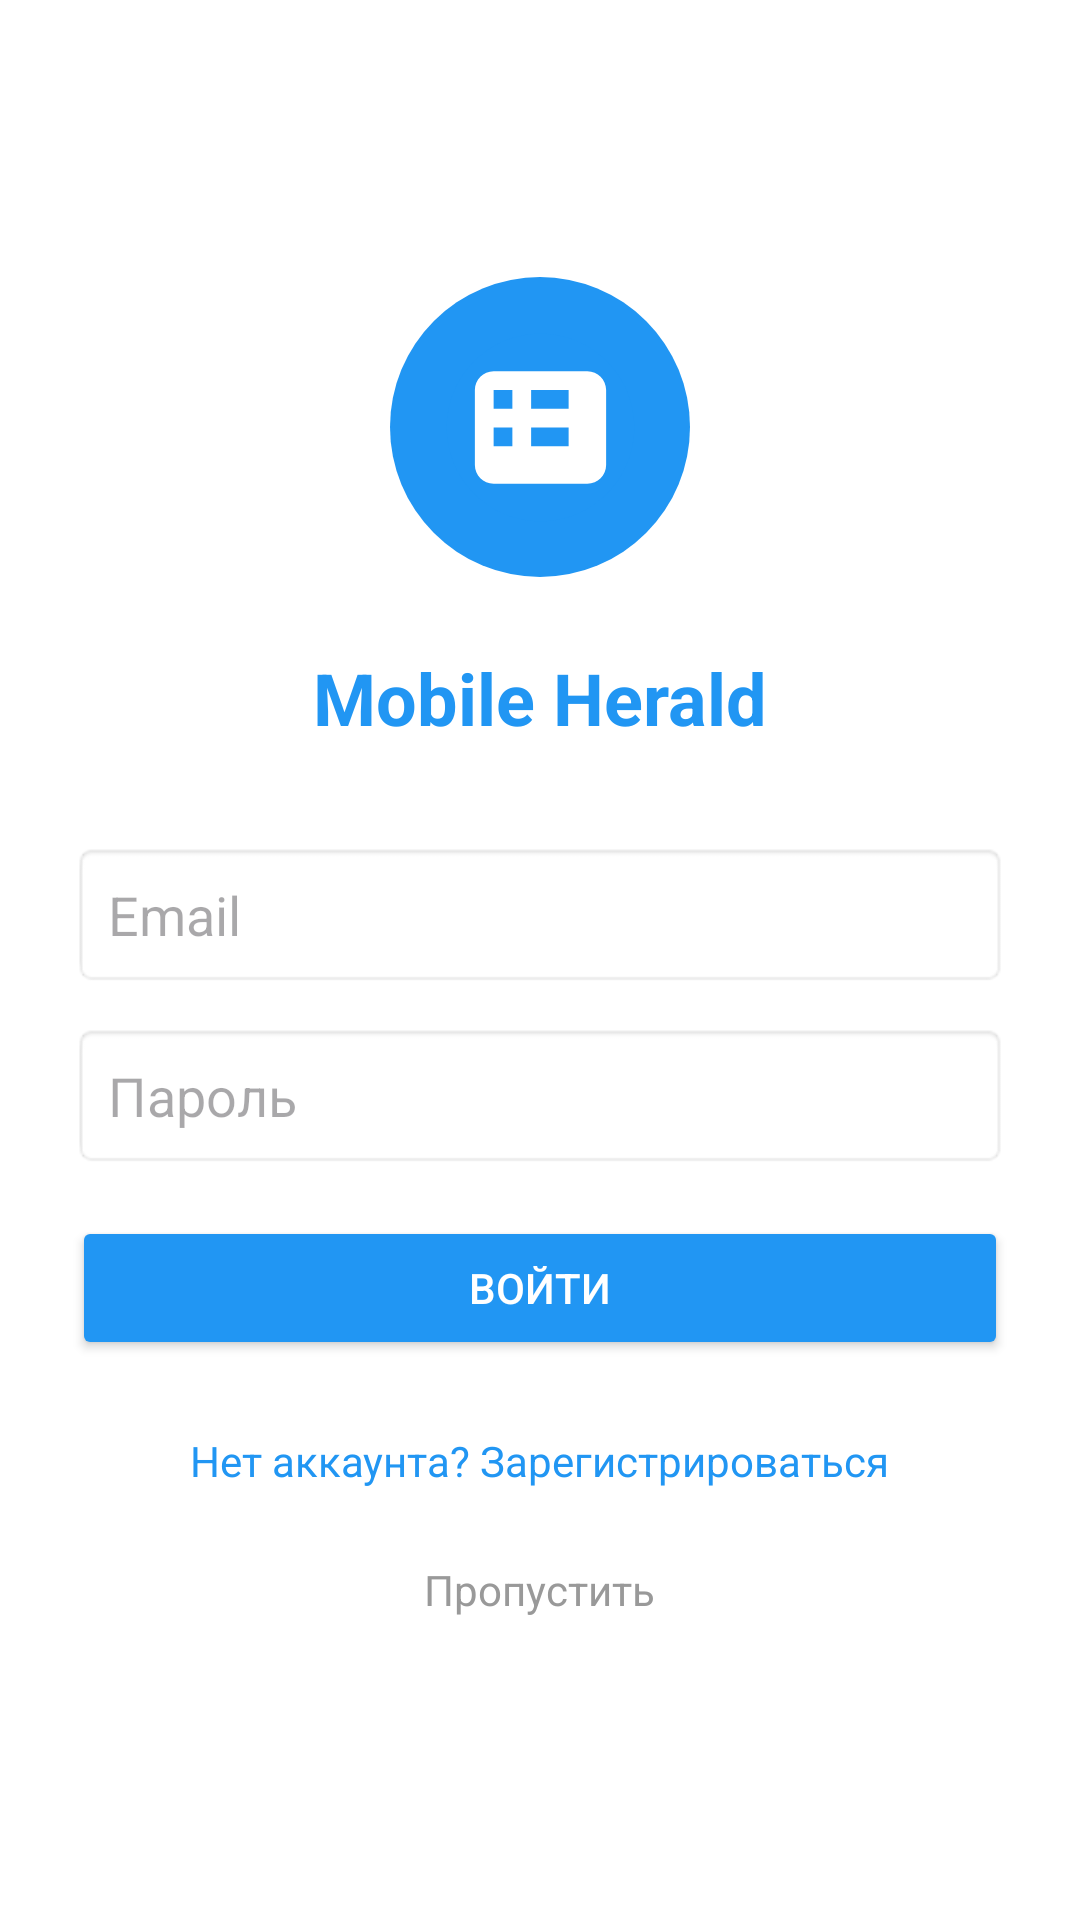

This screen was rendered from an Android layout file. Write that file and the resources it references.
<!-- AndroidManifest.xml: application theme Theme.MobileHerald -->
<!-- res/layout/activity_login.xml -->
<?xml version="1.0" encoding="utf-8"?>
<LinearLayout xmlns:android="http://schemas.android.com/apk/res/android"
    android:layout_width="match_parent"
    android:layout_height="match_parent"
    android:orientation="vertical"
    android:gravity="center"
    android:padding="24dp"
    android:background="#FFFFFF">

    <ImageView
        android:layout_width="100dp"
        android:layout_height="100dp"
        android:src="@drawable/ic_launcher_round"
        android:layout_marginBottom="24dp" />

    <TextView
        android:layout_width="wrap_content"
        android:layout_height="wrap_content"
        android:text="Mobile Herald"
        android:textSize="24sp"
        android:textStyle="bold"
        android:textColor="#2196F3"
        android:layout_marginBottom="32dp" />

    <EditText
        android:id="@+id/et_email"
        android:layout_width="match_parent"
        android:layout_height="wrap_content"
        android:hint="Email"
        android:inputType="textEmailAddress"
        android:padding="12dp"
        android:layout_marginBottom="12dp"
        android:background="@android:drawable/editbox_background" />

    <EditText
        android:id="@+id/et_password"
        android:layout_width="match_parent"
        android:layout_height="wrap_content"
        android:hint="Пароль"
        android:inputType="textPassword"
        android:padding="12dp"
        android:layout_marginBottom="16dp"
        android:background="@android:drawable/editbox_background" />

    <Button
        android:id="@+id/btn_login"
        android:layout_width="match_parent"
        android:layout_height="48dp"
        android:text="Войти"
        android:backgroundTint="#2196F3"
        android:textColor="#FFFFFF" />

    <TextView
        android:id="@+id/tv_register"
        android:layout_width="wrap_content"
        android:layout_height="wrap_content"
        android:text="Нет аккаунта? Зарегистрироваться"
        android:textColor="#2196F3"
        android:layout_marginTop="16dp"
        android:padding="8dp" />

    <TextView
        android:id="@+id/tv_skip"
        android:layout_width="wrap_content"
        android:layout_height="wrap_content"
        android:text="Пропустить"
        android:textColor="#999999"
        android:layout_marginTop="8dp"
        android:padding="8dp" />

    <ProgressBar
        android:id="@+id/progressBar"
        android:layout_width="wrap_content"
        android:layout_height="wrap_content"
        android:layout_gravity="center"
        android:layout_marginTop="16dp"
        android:visibility="gone" />

</LinearLayout>
<!-- resources referenced by this layout -->
<resources>
  <!-- drawable ic_launcher_round (drawable) -->
  <?xml version="1.0" encoding="utf-8"?>
  <layer-list xmlns:android="http://schemas.android.com/apk/res/android">
      <item>
          <shape android:shape="oval">
              <solid android:color="#2196F3" />
          </shape>
      </item>
      <item
          android:drawable="@drawable/ic_app_icon"
          android:left="4dp"
          android:right="4dp"
          android:top="4dp"
          android:bottom="4dp" />
  </layer-list>
  <style name="Theme.MobileHerald" parent="Base.Theme.MobileHerald" />
  <!-- drawable ic_app_icon (drawable) -->
  <?xml version="1.0" encoding="utf-8"?>
  <vector xmlns:android="http://schemas.android.com/apk/res/android"
      android:width="24dp"
      android:height="24dp"
      android:viewportWidth="24"
      android:viewportHeight="24">
      
      <path
          android:fillColor="#2196F3"
          android:pathData="M12,2C6.48,2 2,6.48 2,12s4.48,10 10,10 10,-4.48 10,-10S17.52,2 12,2z"/>
      
      <path
          android:fillColor="#FFFFFF"
          android:pathData="M17,6H7c-1.1,0-2,0.9-2,2v8c0,1.1,0.9,2,2,2h10c1.1,0,2-0.9,2-2V8c0-1.1-0.9-2-2-2zM15,14h-4v-2h4V14zM15,10h-4V8h4V10zM9,14H7v-2h2V14zM9,10H7V8h2V10z"/>
      
  </vector>
  <style name="Base.Theme.MobileHerald" parent="Theme.Material3.DayNight.NoActionBar">
          
          
      </style>
</resources>
